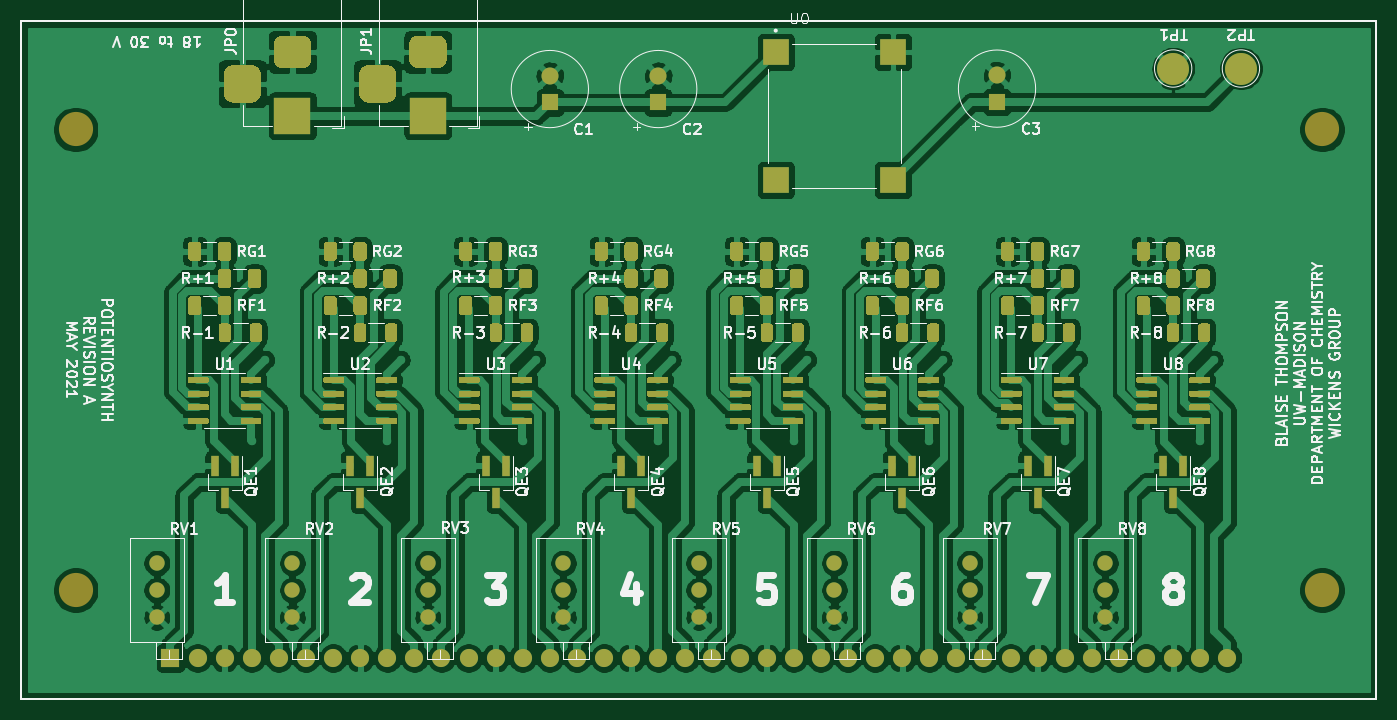
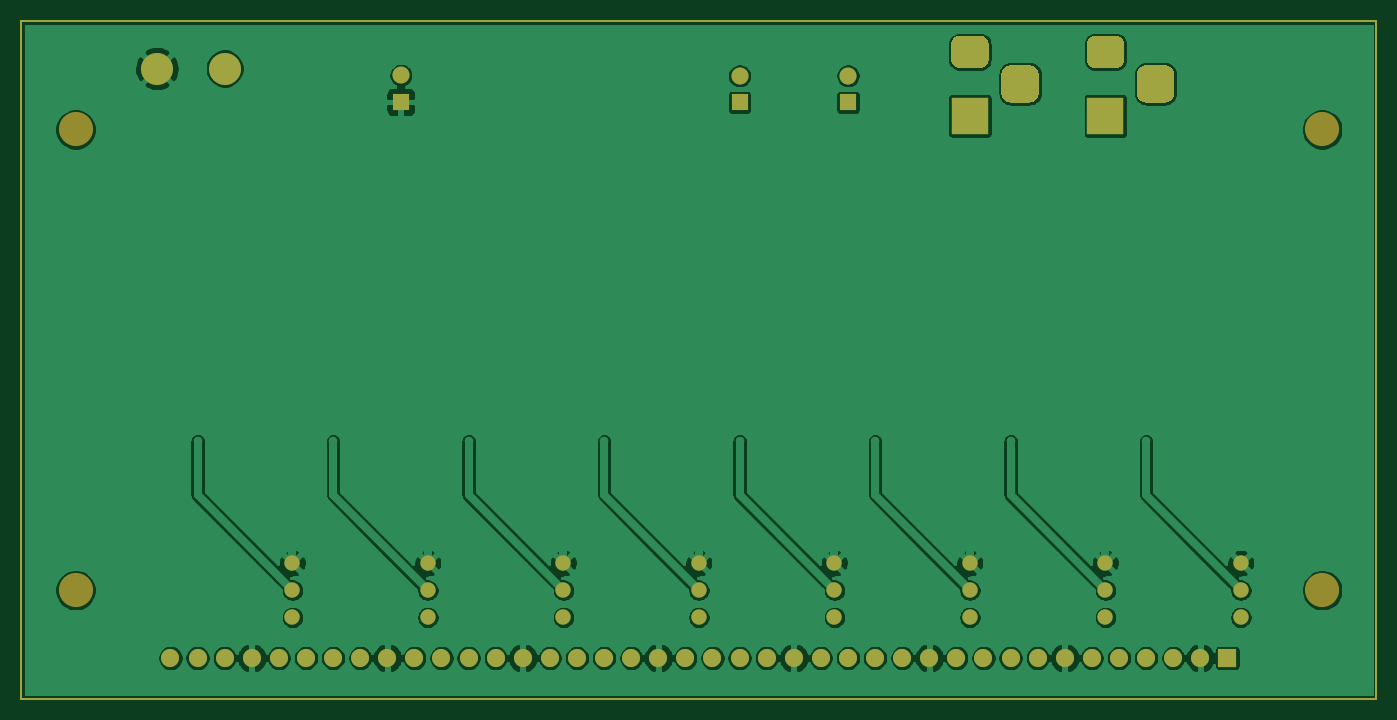
Circuit board: 8 layer files. Board 127.0 x 63.5 mm.
- bottom_copper: potentiosynth-B_Cu.gbr (167171 bytes)
- bottom_mask: potentiosynth-B_Mask.gbr (4338 bytes)
- paste: potentiosynth-B_Paste.gbr (780 bytes)
- outline: potentiosynth-Edge_Cuts.gbr (747 bytes)
- top_copper: potentiosynth-F_Cu.gbr (346563 bytes)
- top_mask: potentiosynth-F_Mask.gbr (48100 bytes)
- paste: potentiosynth-F_Paste.gbr (44537 bytes)
- top_silk: potentiosynth-F_SilkS.gbr (88555 bytes)

=== bottom_copper: potentiosynth-B_Cu.gbr (167171 bytes, source omitted) ===
=== bottom_mask: potentiosynth-B_Mask.gbr ===
G04 #@! TF.GenerationSoftware,KiCad,Pcbnew,5.1.8+dfsg1-1+b1*
G04 #@! TF.CreationDate,2021-05-07T15:05:44-05:00*
G04 #@! TF.ProjectId,potentiosynth,706f7465-6e74-4696-9f73-796e74682e6b,A*
G04 #@! TF.SameCoordinates,Original*
G04 #@! TF.FileFunction,Soldermask,Bot*
G04 #@! TF.FilePolarity,Negative*
%FSLAX46Y46*%
G04 Gerber Fmt 4.6, Leading zero omitted, Abs format (unit mm)*
G04 Created by KiCad (PCBNEW 5.1.8+dfsg1-1+b1) date 2021-05-07 15:05:44*
%MOMM*%
%LPD*%
G01*
G04 APERTURE LIST*
G04 #@! TA.AperFunction,Profile*
%ADD10C,0.150000*%
G04 #@! TD*
%ADD11C,1.440000*%
%ADD12R,3.500000X3.500000*%
%ADD13C,3.200000*%
%ADD14O,1.700000X1.700000*%
%ADD15R,1.700000X1.700000*%
%ADD16C,3.000000*%
%ADD17C,1.600000*%
%ADD18R,1.600000X1.600000*%
G04 APERTURE END LIST*
D10*
X50800000Y-127000000D02*
X177800000Y-127000000D01*
X50800000Y-63500000D02*
X177800000Y-63500000D01*
X50800000Y-127000000D02*
X50800000Y-63500000D01*
X177800000Y-127000000D02*
X177800000Y-63500000D01*
D11*
X114300000Y-119380000D03*
X114300000Y-116840000D03*
X114300000Y-114300000D03*
X63500000Y-119380000D03*
X63500000Y-116840000D03*
X63500000Y-114300000D03*
X127000000Y-119380000D03*
X127000000Y-116840000D03*
X127000000Y-114300000D03*
X88900000Y-119380000D03*
X88900000Y-116840000D03*
X88900000Y-114300000D03*
X76200000Y-119380000D03*
X76200000Y-116840000D03*
X76200000Y-114300000D03*
X101600000Y-119380000D03*
X101600000Y-116840000D03*
X101600000Y-114300000D03*
X152400000Y-119380000D03*
X152400000Y-116840000D03*
X152400000Y-114300000D03*
X139700000Y-119380000D03*
X139700000Y-116840000D03*
X139700000Y-114300000D03*
G36*
G01*
X83325000Y-67640000D02*
X85075000Y-67640000D01*
G75*
G02*
X85950000Y-68515000I0J-875000D01*
G01*
X85950000Y-70265000D01*
G75*
G02*
X85075000Y-71140000I-875000J0D01*
G01*
X83325000Y-71140000D01*
G75*
G02*
X82450000Y-70265000I0J875000D01*
G01*
X82450000Y-68515000D01*
G75*
G02*
X83325000Y-67640000I875000J0D01*
G01*
G37*
G36*
G01*
X87900000Y-64890000D02*
X89900000Y-64890000D01*
G75*
G02*
X90650000Y-65640000I0J-750000D01*
G01*
X90650000Y-67140000D01*
G75*
G02*
X89900000Y-67890000I-750000J0D01*
G01*
X87900000Y-67890000D01*
G75*
G02*
X87150000Y-67140000I0J750000D01*
G01*
X87150000Y-65640000D01*
G75*
G02*
X87900000Y-64890000I750000J0D01*
G01*
G37*
D12*
X88900000Y-72390000D03*
G36*
G01*
X70625000Y-67640000D02*
X72375000Y-67640000D01*
G75*
G02*
X73250000Y-68515000I0J-875000D01*
G01*
X73250000Y-70265000D01*
G75*
G02*
X72375000Y-71140000I-875000J0D01*
G01*
X70625000Y-71140000D01*
G75*
G02*
X69750000Y-70265000I0J875000D01*
G01*
X69750000Y-68515000D01*
G75*
G02*
X70625000Y-67640000I875000J0D01*
G01*
G37*
G36*
G01*
X75200000Y-64890000D02*
X77200000Y-64890000D01*
G75*
G02*
X77950000Y-65640000I0J-750000D01*
G01*
X77950000Y-67140000D01*
G75*
G02*
X77200000Y-67890000I-750000J0D01*
G01*
X75200000Y-67890000D01*
G75*
G02*
X74450000Y-67140000I0J750000D01*
G01*
X74450000Y-65640000D01*
G75*
G02*
X75200000Y-64890000I750000J0D01*
G01*
G37*
X76200000Y-72390000D03*
D13*
X55880000Y-116840000D03*
X55880000Y-73660000D03*
X172720000Y-73660000D03*
X172720000Y-116840000D03*
D14*
X163830000Y-123190000D03*
X161290000Y-123190000D03*
X158750000Y-123190000D03*
X156210000Y-123190000D03*
X153670000Y-123190000D03*
X151130000Y-123190000D03*
X148590000Y-123190000D03*
X146050000Y-123190000D03*
X143510000Y-123190000D03*
X140970000Y-123190000D03*
X138430000Y-123190000D03*
X135890000Y-123190000D03*
X133350000Y-123190000D03*
X130810000Y-123190000D03*
X128270000Y-123190000D03*
X125730000Y-123190000D03*
X123190000Y-123190000D03*
X120650000Y-123190000D03*
X118110000Y-123190000D03*
X115570000Y-123190000D03*
X113030000Y-123190000D03*
X110490000Y-123190000D03*
X107950000Y-123190000D03*
X105410000Y-123190000D03*
X102870000Y-123190000D03*
X100330000Y-123190000D03*
X97790000Y-123190000D03*
X95250000Y-123190000D03*
X92710000Y-123190000D03*
X90170000Y-123190000D03*
X87630000Y-123190000D03*
X85090000Y-123190000D03*
X82550000Y-123190000D03*
X80010000Y-123190000D03*
X77470000Y-123190000D03*
X74930000Y-123190000D03*
X72390000Y-123190000D03*
X69850000Y-123190000D03*
X67310000Y-123190000D03*
D15*
X64770000Y-123190000D03*
D16*
X165100000Y-67945000D03*
X158750000Y-67945000D03*
D17*
X142240000Y-68580000D03*
D18*
X142240000Y-71080000D03*
D17*
X110490000Y-68620000D03*
D18*
X110490000Y-71120000D03*
D17*
X100330000Y-68620000D03*
D18*
X100330000Y-71120000D03*
M02*

=== paste: potentiosynth-B_Paste.gbr ===
G04 #@! TF.GenerationSoftware,KiCad,Pcbnew,5.1.8+dfsg1-1+b1*
G04 #@! TF.CreationDate,2021-05-07T15:05:44-05:00*
G04 #@! TF.ProjectId,potentiosynth,706f7465-6e74-4696-9f73-796e74682e6b,A*
G04 #@! TF.SameCoordinates,Original*
G04 #@! TF.FileFunction,Paste,Bot*
G04 #@! TF.FilePolarity,Positive*
%FSLAX46Y46*%
G04 Gerber Fmt 4.6, Leading zero omitted, Abs format (unit mm)*
G04 Created by KiCad (PCBNEW 5.1.8+dfsg1-1+b1) date 2021-05-07 15:05:44*
%MOMM*%
%LPD*%
G01*
G04 APERTURE LIST*
G04 #@! TA.AperFunction,Profile*
%ADD10C,0.150000*%
G04 #@! TD*
G04 APERTURE END LIST*
D10*
X50800000Y-127000000D02*
X177800000Y-127000000D01*
X50800000Y-63500000D02*
X177800000Y-63500000D01*
X50800000Y-127000000D02*
X50800000Y-63500000D01*
X177800000Y-127000000D02*
X177800000Y-63500000D01*
M02*

=== outline: potentiosynth-Edge_Cuts.gbr ===
G04 #@! TF.GenerationSoftware,KiCad,Pcbnew,5.1.8+dfsg1-1+b1*
G04 #@! TF.CreationDate,2021-05-07T15:05:44-05:00*
G04 #@! TF.ProjectId,potentiosynth,706f7465-6e74-4696-9f73-796e74682e6b,A*
G04 #@! TF.SameCoordinates,Original*
G04 #@! TF.FileFunction,Profile,NP*
%FSLAX46Y46*%
G04 Gerber Fmt 4.6, Leading zero omitted, Abs format (unit mm)*
G04 Created by KiCad (PCBNEW 5.1.8+dfsg1-1+b1) date 2021-05-07 15:05:44*
%MOMM*%
%LPD*%
G01*
G04 APERTURE LIST*
G04 #@! TA.AperFunction,Profile*
%ADD10C,0.150000*%
G04 #@! TD*
G04 APERTURE END LIST*
D10*
X50800000Y-127000000D02*
X177800000Y-127000000D01*
X50800000Y-63500000D02*
X177800000Y-63500000D01*
X50800000Y-127000000D02*
X50800000Y-63500000D01*
X177800000Y-127000000D02*
X177800000Y-63500000D01*
M02*

=== top_copper: potentiosynth-F_Cu.gbr (346563 bytes, source omitted) ===
=== top_mask: potentiosynth-F_Mask.gbr (48100 bytes, source omitted) ===
=== paste: potentiosynth-F_Paste.gbr (44537 bytes, source omitted) ===
=== top_silk: potentiosynth-F_SilkS.gbr (88555 bytes, source omitted) ===
